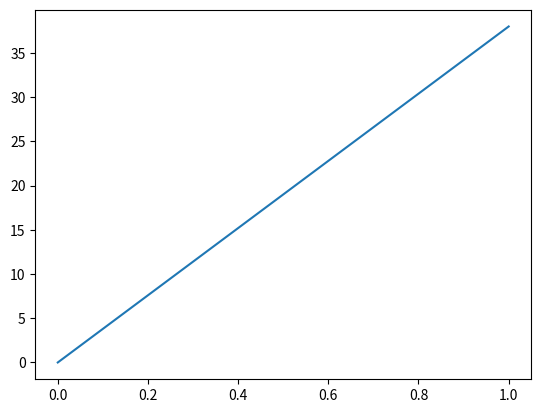

Generate this figure with matplotlib:
# Example program
import matplotlib.pyplot as plt
plt.plot([0, 1], [0, 38])
plt.close()
